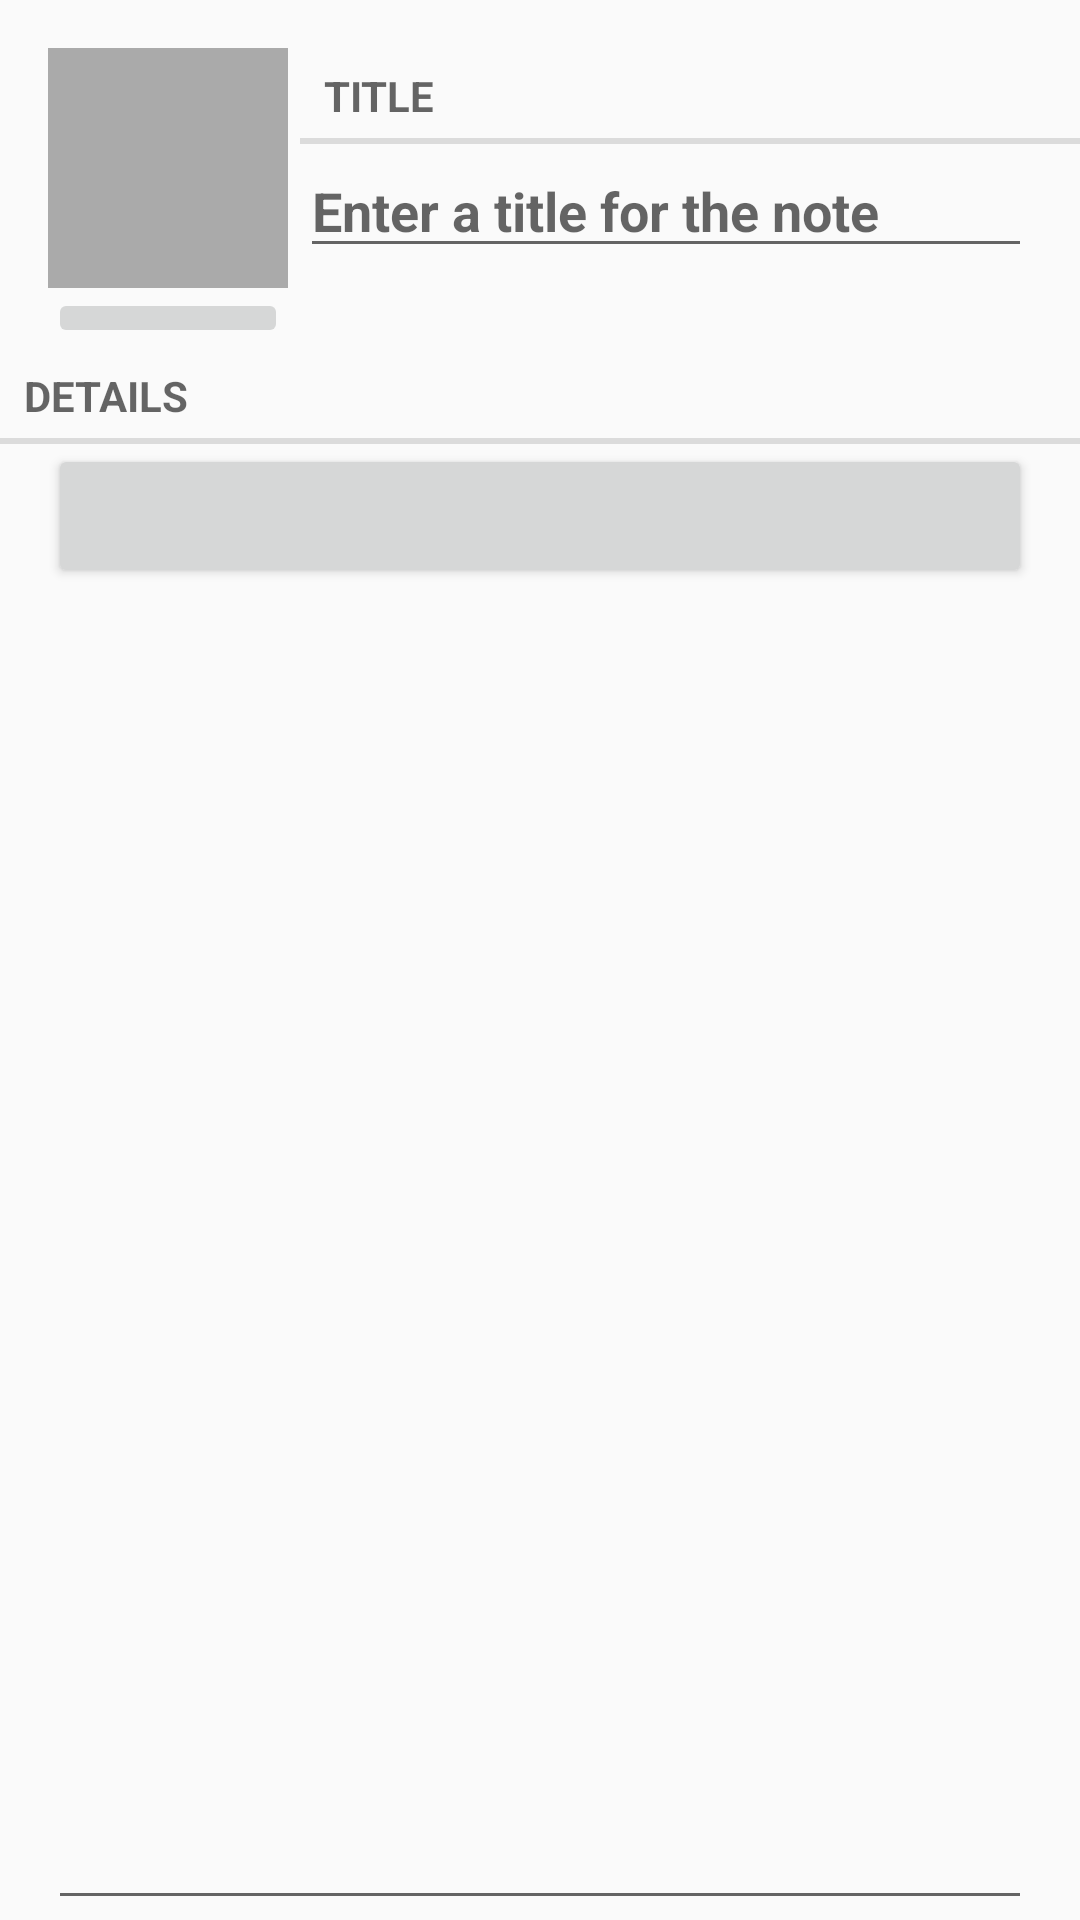

Here is an Android app screen rendered from its layout file. Give the layout XML and the strings, colors and styles it references.
<!-- AndroidManifest.xml: application theme AppTheme -->
<!-- res/layout/fragment_note.xml -->
<?xml version="1.0" encoding="utf-8"?>
<LinearLayout xmlns:android="http://schemas.android.com/apk/res/android"
              android:layout_width="match_parent"
              android:layout_height="match_parent" xmlns:tools="http://schemas.android.com/tools"
              android:orientation="vertical">

    
    <include layout="@layout/view_camera_and_title"/>

    <TextView style="?android:listSeparatorTextViewStyle"
              android:layout_width="match_parent"
              android:layout_height="wrap_content"
              android:text="@string/note_details_label"/>

    <Button android:id="@+id/note_date"
            android:layout_width="match_parent"
            android:layout_height="wrap_content"
            android:layout_marginLeft="16dp"
            android:layout_marginRight="16dp"/>

    <EditText
        android:id="@+id/note_content"
        android:layout_width="match_parent"
        android:layout_height="match_parent"
        android:layout_marginLeft="16dp"
        android:layout_marginRight="16dp"
        android:gravity="top"
        android:inputType="text|textCapSentences|textAutoCorrect|textAutoComplete|textMultiLine"
        tools:text="Hello"/>

</LinearLayout>
<!-- res/layout/view_camera_and_title.xml (included above) -->
<?xml version="1.0" encoding="utf-8"?>
<LinearLayout
    xmlns:android="http://schemas.android.com/apk/res/android"
    android:layout_width="match_parent"
    android:layout_height="wrap_content"
    android:layout_marginLeft="16dp"
    android:layout_marginTop="16dp">

    <LinearLayout
        android:layout_width="wrap_content"
        android:layout_height="wrap_content"
        android:layout_marginRight="4dp"
        android:orientation="vertical">

        <ImageView
            android:id="@+id/note_photo"
            android:layout_width="80dp"
            android:layout_height="80dp"
            android:background="@android:color/darker_gray"
            android:cropToPadding="true"
            android:scaleType="centerInside"/>

        <ImageButton
            android:id="@+id/note_camera"
            android:layout_width="match_parent"
            android:layout_height="wrap_content"
            android:src="@drawable/ic_camera"/>

    </LinearLayout>

    <LinearLayout
        android:layout_width="wrap_content"
        android:layout_height="wrap_content"
        android:layout_weight="1"
        android:orientation="vertical">

        <TextView
            style="?android:listSeparatorTextViewStyle"
            android:layout_width="match_parent"
            android:layout_height="wrap_content"
            android:text="@string/note_title_label"/>

        <EditText
            android:id="@+id/note_title"
            android:layout_width="match_parent"
            android:layout_height="wrap_content"
            android:layout_marginRight="16dp"
            android:hint="@string/note_title_hint"
            android:textStyle="bold"
            android:inputType="textCapWords|textAutoCorrect|textAutoComplete"/>

    </LinearLayout>

</LinearLayout>
<!-- resources referenced by this layout -->
<resources>
  <string name="note_details_label">Details</string>
  <string name="note_title_hint">Enter a title for the note</string>
  <string name="note_title_label">Title</string>
  <style name="AppTheme" parent="Theme.AppCompat.Light.NoActionBar">
          
          <item name="colorPrimary">@color/colorPrimary</item>
          <item name="colorPrimaryDark">#FFD7CCC8</item>
          <item name="colorAccent">@color/colorAccent</item>
      </style>
  <color name="colorPrimary">#3F51B5</color>
  <color name="colorAccent">#FF4081</color>
</resources>
